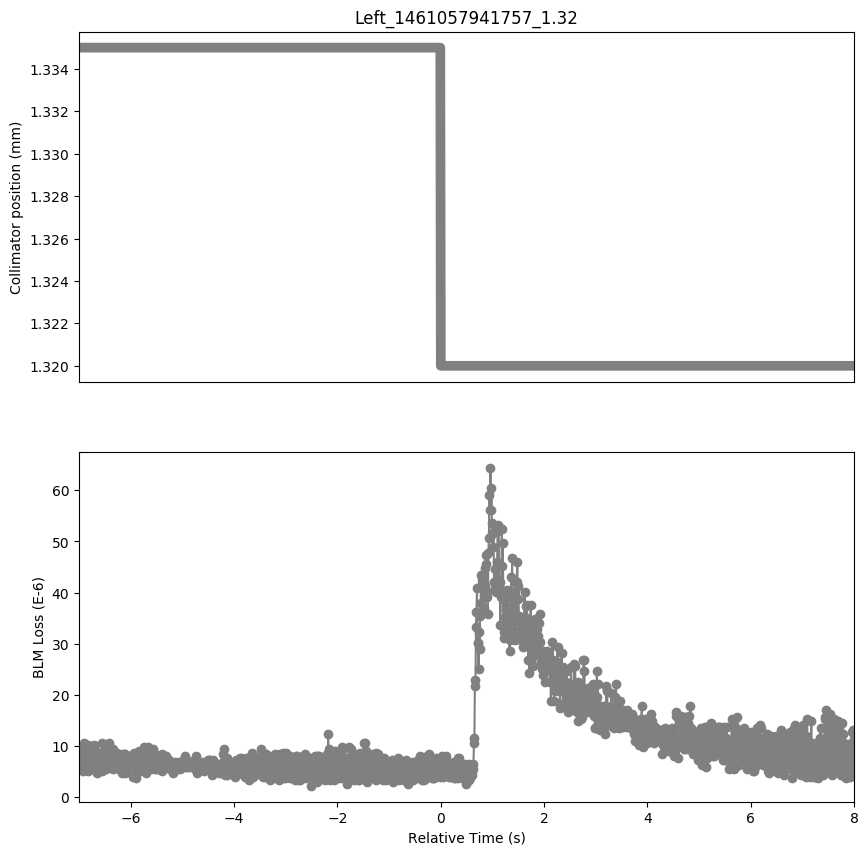

Data behind this chart, as committed beside it:
Timestamp, position, BLMTI.06R7.B2I10_TCP.C6R7.B2
1461057934760, 1.335, 6.516e-06
1461057934770, 1.335, 8.687999999999999e-06
1461057934780, 1.335, 5.792000000000001e-06
1461057934790, 1.335, 9.774e-06
1461057934800, 1.335, 6.877999999999999e-06
1461057934810, 1.335, 8.687999999999999e-06
1461057934820, 1.335, 6.877999999999999e-06
1461057934830, 1.335, 7.964e-06
1461057934840, 1.335, 5.0680000000000004e-06
1461057934850, 1.335, 1.0498e-05
1461057934860, 1.335, 5.792000000000001e-06
1461057934870, 1.335, 9.412e-06
1461057934880, 1.335, 6.154e-06
1461057934890, 1.335, 8.687999999999999e-06
1461057934900, 1.335, 6.516e-06
1461057934910, 1.335, 9.05e-06
1461057934920, 1.335, 5.43e-06
1461057934930, 1.335, 1.0136000000000001e-05
1461057934940, 1.335, 5.0680000000000004e-06
1461057934950, 1.335, 8.326e-06
1461057934960, 1.335, 5.792000000000001e-06
1461057934970, 1.335, 8.326e-06
1461057934980, 1.335, 5.43e-06
1461057934990, 1.335, 9.05e-06
1461057935000, 1.335, 7.24e-06
1461057935010, 1.335, 8.326e-06
1461057935020, 1.335, 7.602e-06
1461057935030, 1.335, 7.24e-06
1461057935040, 1.335, 7.602e-06
1461057935050, 1.335, 1.0136000000000001e-05
1461057935060, 1.335, 6.877999999999999e-06
1461057935070, 1.335, 8.687999999999999e-06
1461057935080, 1.335, 6.516e-06
1461057935090, 1.335, 9.05e-06
1461057935100, 1.335, 4.706e-06
1461057935110, 1.335, 7.24e-06
1461057935120, 1.335, 5.792000000000001e-06
1461057935130, 1.335, 7.964e-06
1461057935140, 1.335, 6.154e-06
1461057935150, 1.335, 8.326e-06
1461057935160, 1.335, 5.792000000000001e-06
1461057935170, 1.335, 8.687999999999999e-06
1461057935180, 1.335, 5.43e-06
1461057935190, 1.335, 6.154e-06
1461057935200, 1.335, 5.0680000000000004e-06
1461057935210, 1.335, 1.0498e-05
1461057935220, 1.335, 6.877999999999999e-06
1461057935230, 1.335, 8.326e-06
1461057935240, 1.335, 6.516e-06
1461057935250, 1.335, 7.964e-06
1461057935260, 1.335, 6.516e-06
1461057935270, 1.335, 9.412e-06
1461057935280, 1.335, 5.43e-06
1461057935290, 1.335, 8.326e-06
1461057935300, 1.335, 7.24e-06
1461057935310, 1.335, 8.687999999999999e-06
1461057935320, 1.335, 6.877999999999999e-06
1461057935330, 1.335, 1.0498e-05
1461057935340, 1.335, 7.24e-06
1461057935350, 1.335, 9.412e-06
... 1,441 more rows
